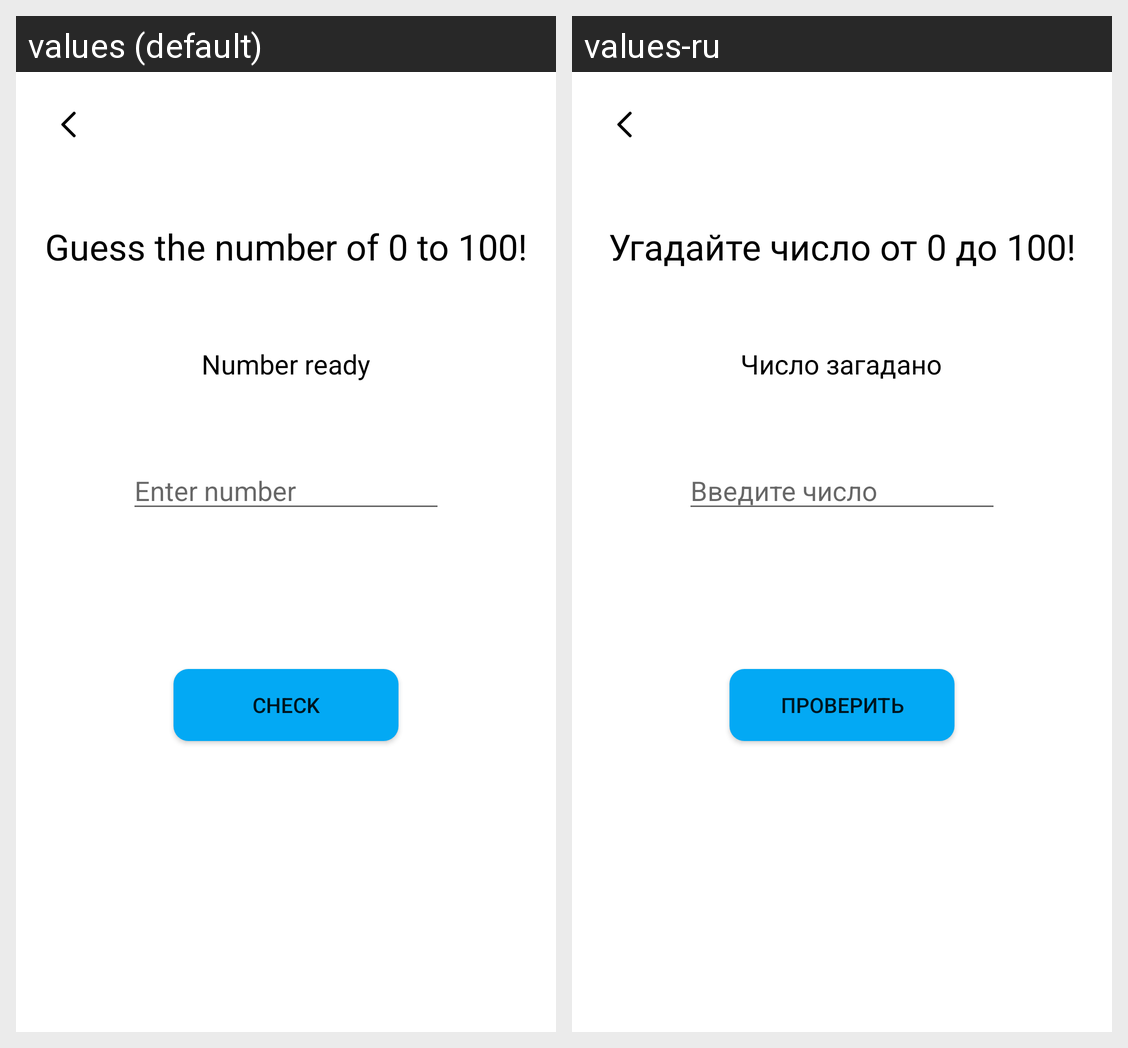

Strings drawn on this Android screen and how each of the app's shown locales translates them:
Android screen res/layout/activity_game.xml rendered under 2 locales, left to right: values (default), values-ru. Device: Nexus 5 (rendered at 1080×1920; each locale shown at half size, 540×960, under a caption strip naming it); theme Theme.Lab6_MinMaxGame.
Strings drawn on this screen, with the default value and each locale's value (text and hints the layout hard-codes, and strings that could not be matched under every locale, appear in the picture but are not listed):

mainText
  values: Guess the number of 0 to 100!
  values-ru: Угадайте число от 0 до 100!

dialogText
  values: Number ready
  values-ru: Число загадано

btnText
  values: Check
  values-ru: Проверить

hintText
  values: Enter number
  values-ru: Введите число
